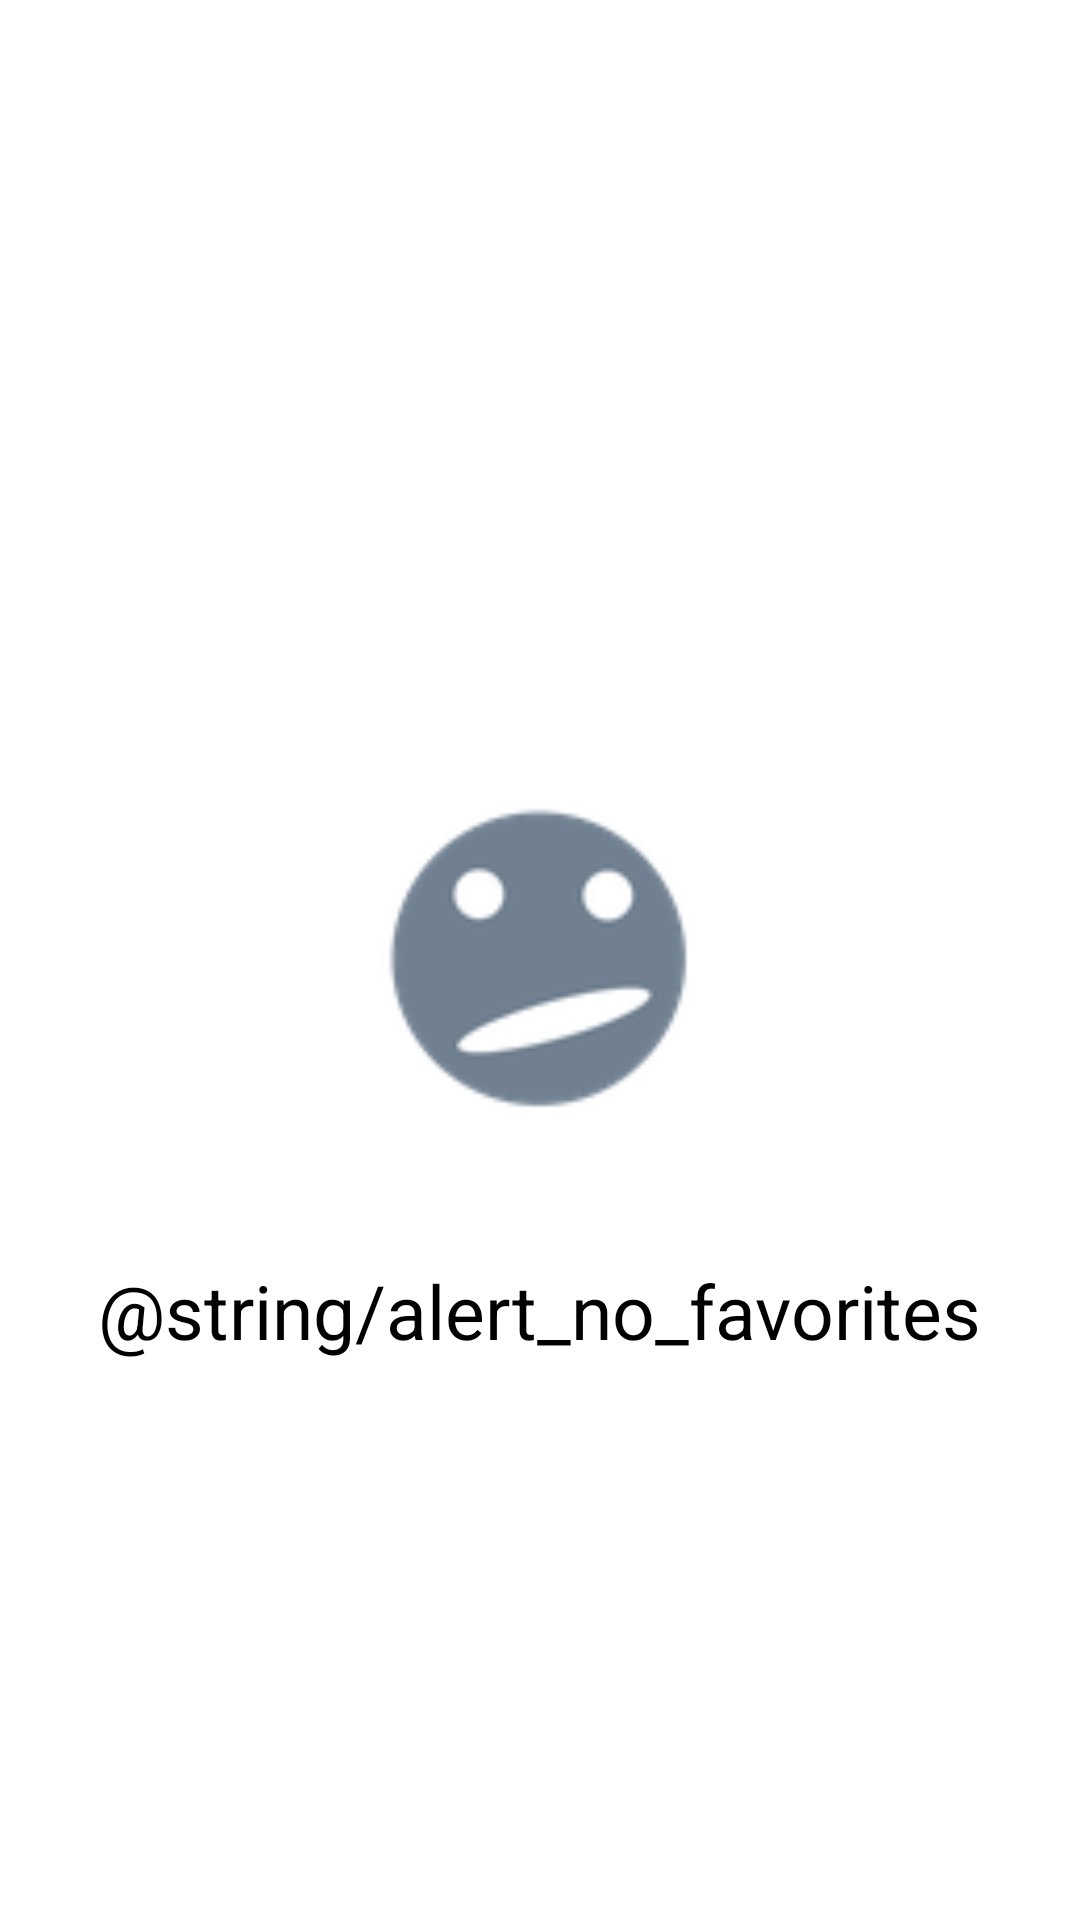

Here is an Android app screen rendered from its layout file. Give the layout XML and the strings, colors and styles it references.
<!-- AndroidManifest.xml: application theme AppTheme -->
<!-- res/layout/activity_favorites.xml -->
<?xml version="1.0" encoding="utf-8"?>

<RelativeLayout xmlns:android="http://schemas.android.com/apk/res/android"
    xmlns:app="http://schemas.android.com/apk/res-auto"
    xmlns:tools="http://schemas.android.com/tools"
    android:layout_width="match_parent"
    android:layout_height="match_parent"
    tools:context="ceg.avtechlabs.mba.ui.FavoritesActivity">

    <ImageView
        android:layout_width="200dp"
        android:layout_height="200dp"
        android:layout_centerInParent="true"
        android:src="@drawable/smiley_sad"
        android:id="@+id/image_no_favorites"/>

    <TextView
        android:layout_width="wrap_content"
        android:layout_height="wrap_content"
        android:layout_below="@+id/image_no_favorites"
        android:layout_centerVertical="true"
        android:layout_centerHorizontal="true"
        android:gravity="center"
        android:text="@string/alert_no_favorites"
        android:textSize="25sp"/>

</RelativeLayout>
<!-- resources referenced by this layout -->
<resources>
  <!-- drawable smiley_sad: png bitmap (drawable-hdpi, 3002 bytes) -->
  <style name="AppTheme" parent="Theme.AppCompat.Light.DarkActionBar">
      
      <item name="colorPrimary">@color/colorPrimary</item>
      <item name="colorPrimaryDark">@color/colorPrimaryDark</item>
      <item name="colorAccent">@color/colorAccent</item>
    </style>
  <color name="colorPrimary">#E53935</color>
  <color name="colorPrimaryDark">#B71C1C</color>
  <color name="colorAccent">#BF360C</color>
</resources>
